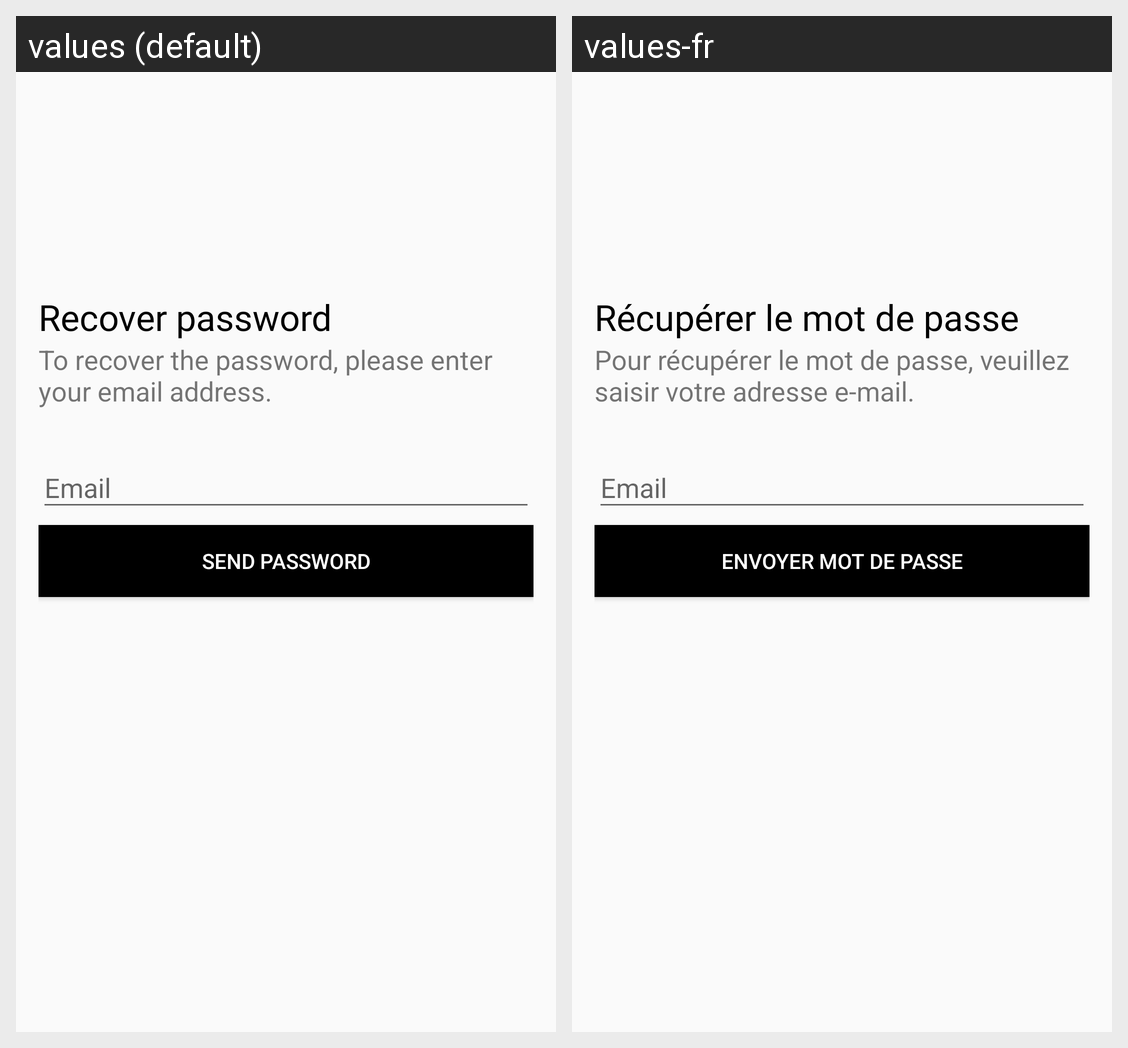

Locale-by-locale string values for the Android screen shown in this grid:
Android screen res/layout/activity_passoword_forget.xml rendered under 2 locales, left to right: values (default), values-fr. Device: Nexus 5 (rendered at 1080×1920; each locale shown at half size, 540×960, under a caption strip naming it); theme AppTheme.NoActionBar.
Strings drawn on this screen, with the default value and each locale's value (text and hints the layout hard-codes, and strings that could not be matched under every locale, appear in the picture but are not listed):

login_forget_title
  values: Recover password
  values-fr: Récupérer le mot de passe

login_forget_message
  values: To recover the password, please enter your email address.
  values-fr: Pour récupérer le mot de passe, veuillez saisir votre adresse e-mail.

register_email
  values: Email
  values-fr: Email

login_forget_send
  values: Send password
  values-fr: Envoyer mot de passe
